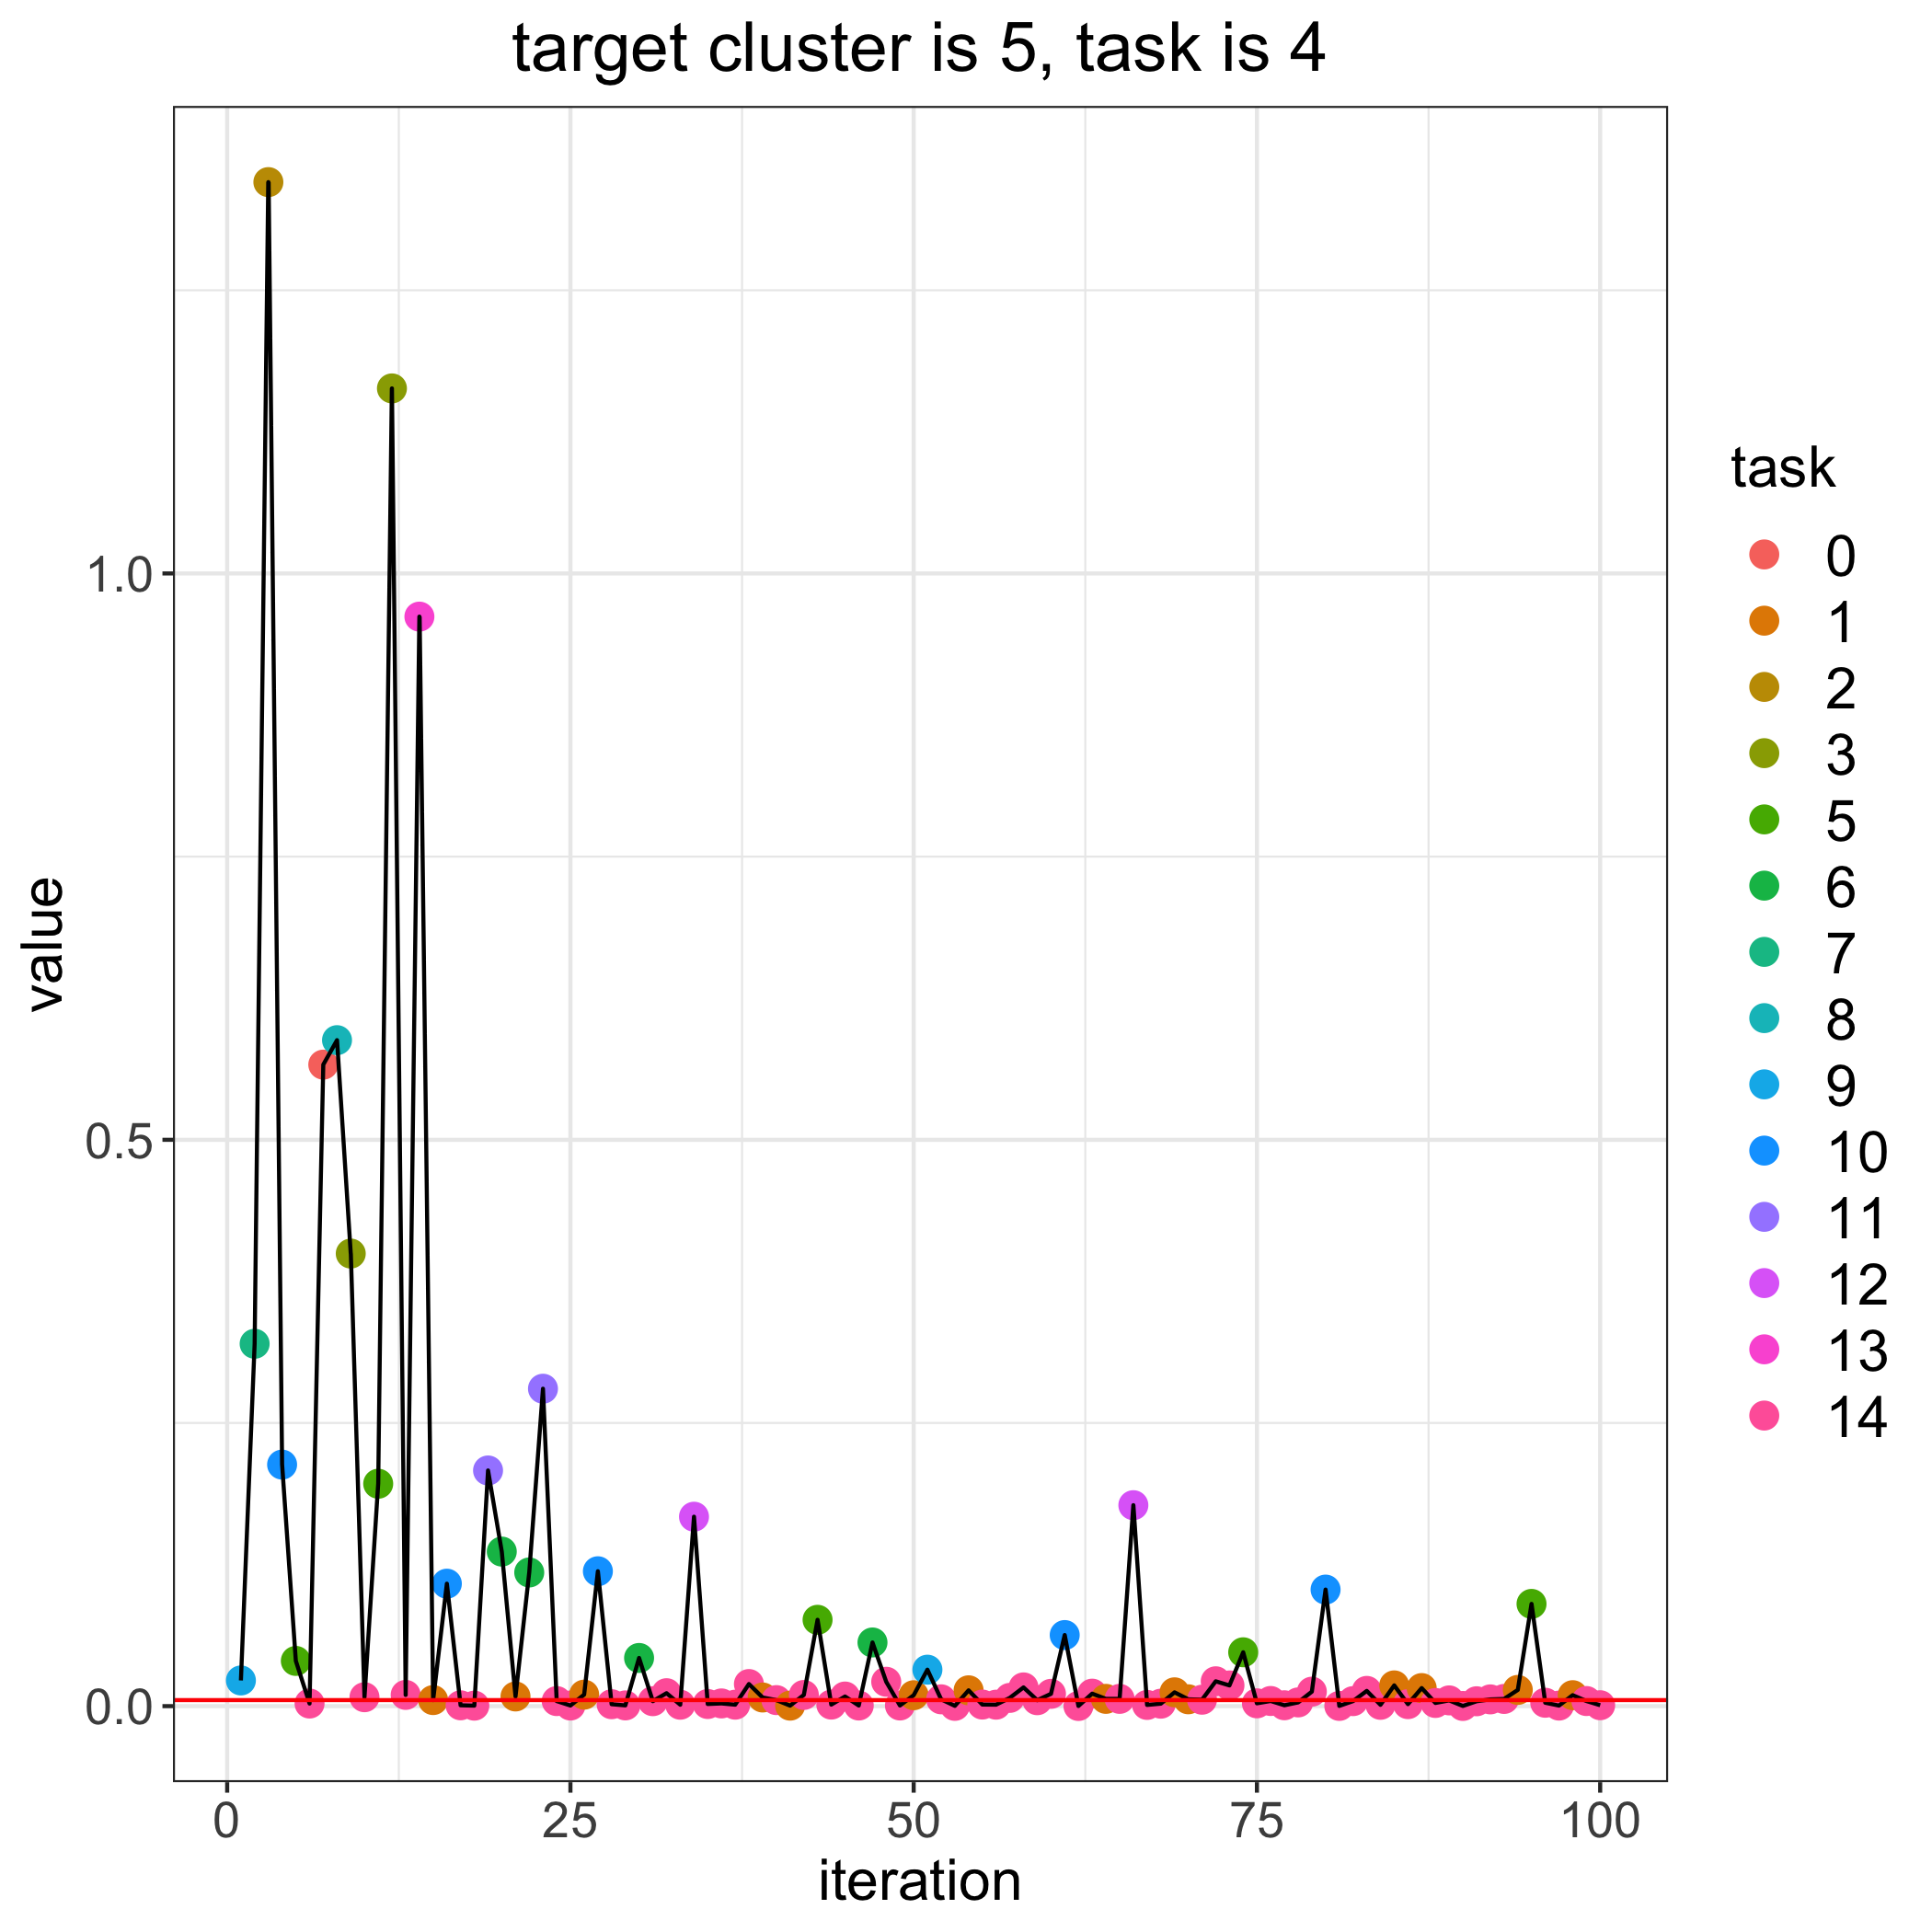

The table this chart was drawn from, first rows:
, losses, bandit_selects
0, 0.005331, 
1, 0.02268, 9.0
2, 0.3199, 7.0
3, 1.345, 2.0
4, 0.2132, 10.0
5, 0.03992, 5.0
6, 0.002303, 14.0
7, 0.5664, 0.0
8, 0.588, 8.0
9, 0.3996, 3.0
10, 0.007871, 14.0
11, 0.1963, 5.0
12, 1.163, 3.0
13, 0.00993, 14.0
14, 0.9619, 13.0
15, 0.005354, 1.0
16, 0.1081, 10.0
17, 0.0007407, 14.0
18, 0.0004351, 14.0
19, 0.2081, 11.0
20, 0.1364, 6.0
21, 0.008543, 1.0
22, 0.118, 6.0
23, 0.2802, 11.0
24, 0.004461, 14.0
25, 0.0005462, 14.0
26, 0.01015, 1.0
27, 0.1191, 10.0
28, 0.001701, 14.0
29, 0.0006586, 14.0
30, 0.04253, 6.0
31, 0.004378, 14.0
32, 0.01143, 14.0
33, 0.001257, 14.0
34, 0.1672, 12.0
35, 0.001884, 14.0
36, 0.002393, 14.0
37, 0.001292, 14.0
38, 0.01951, 14.0
39, 0.00763, 1.0
40, 0.00532, 14.0
41, 0.0004463, 1.0
42, 0.009882, 14.0
43, 0.07622, 5.0
44, 0.001368, 14.0
45, 0.008493, 14.0
46, 0.0005561, 14.0
47, 0.05621, 6.0
48, 0.02152, 14.0
49, 0.0005782, 14.0
50, 0.009628, 1.0
51, 0.03219, 9.0
52, 0.006022, 14.0
53, 0.0002462, 14.0
54, 0.01397, 1.0
55, 0.001402, 14.0
56, 0.001292, 14.0
57, 0.007279, 14.0
58, 0.01654, 14.0
59, 0.005236, 14.0
... 41 more rows
